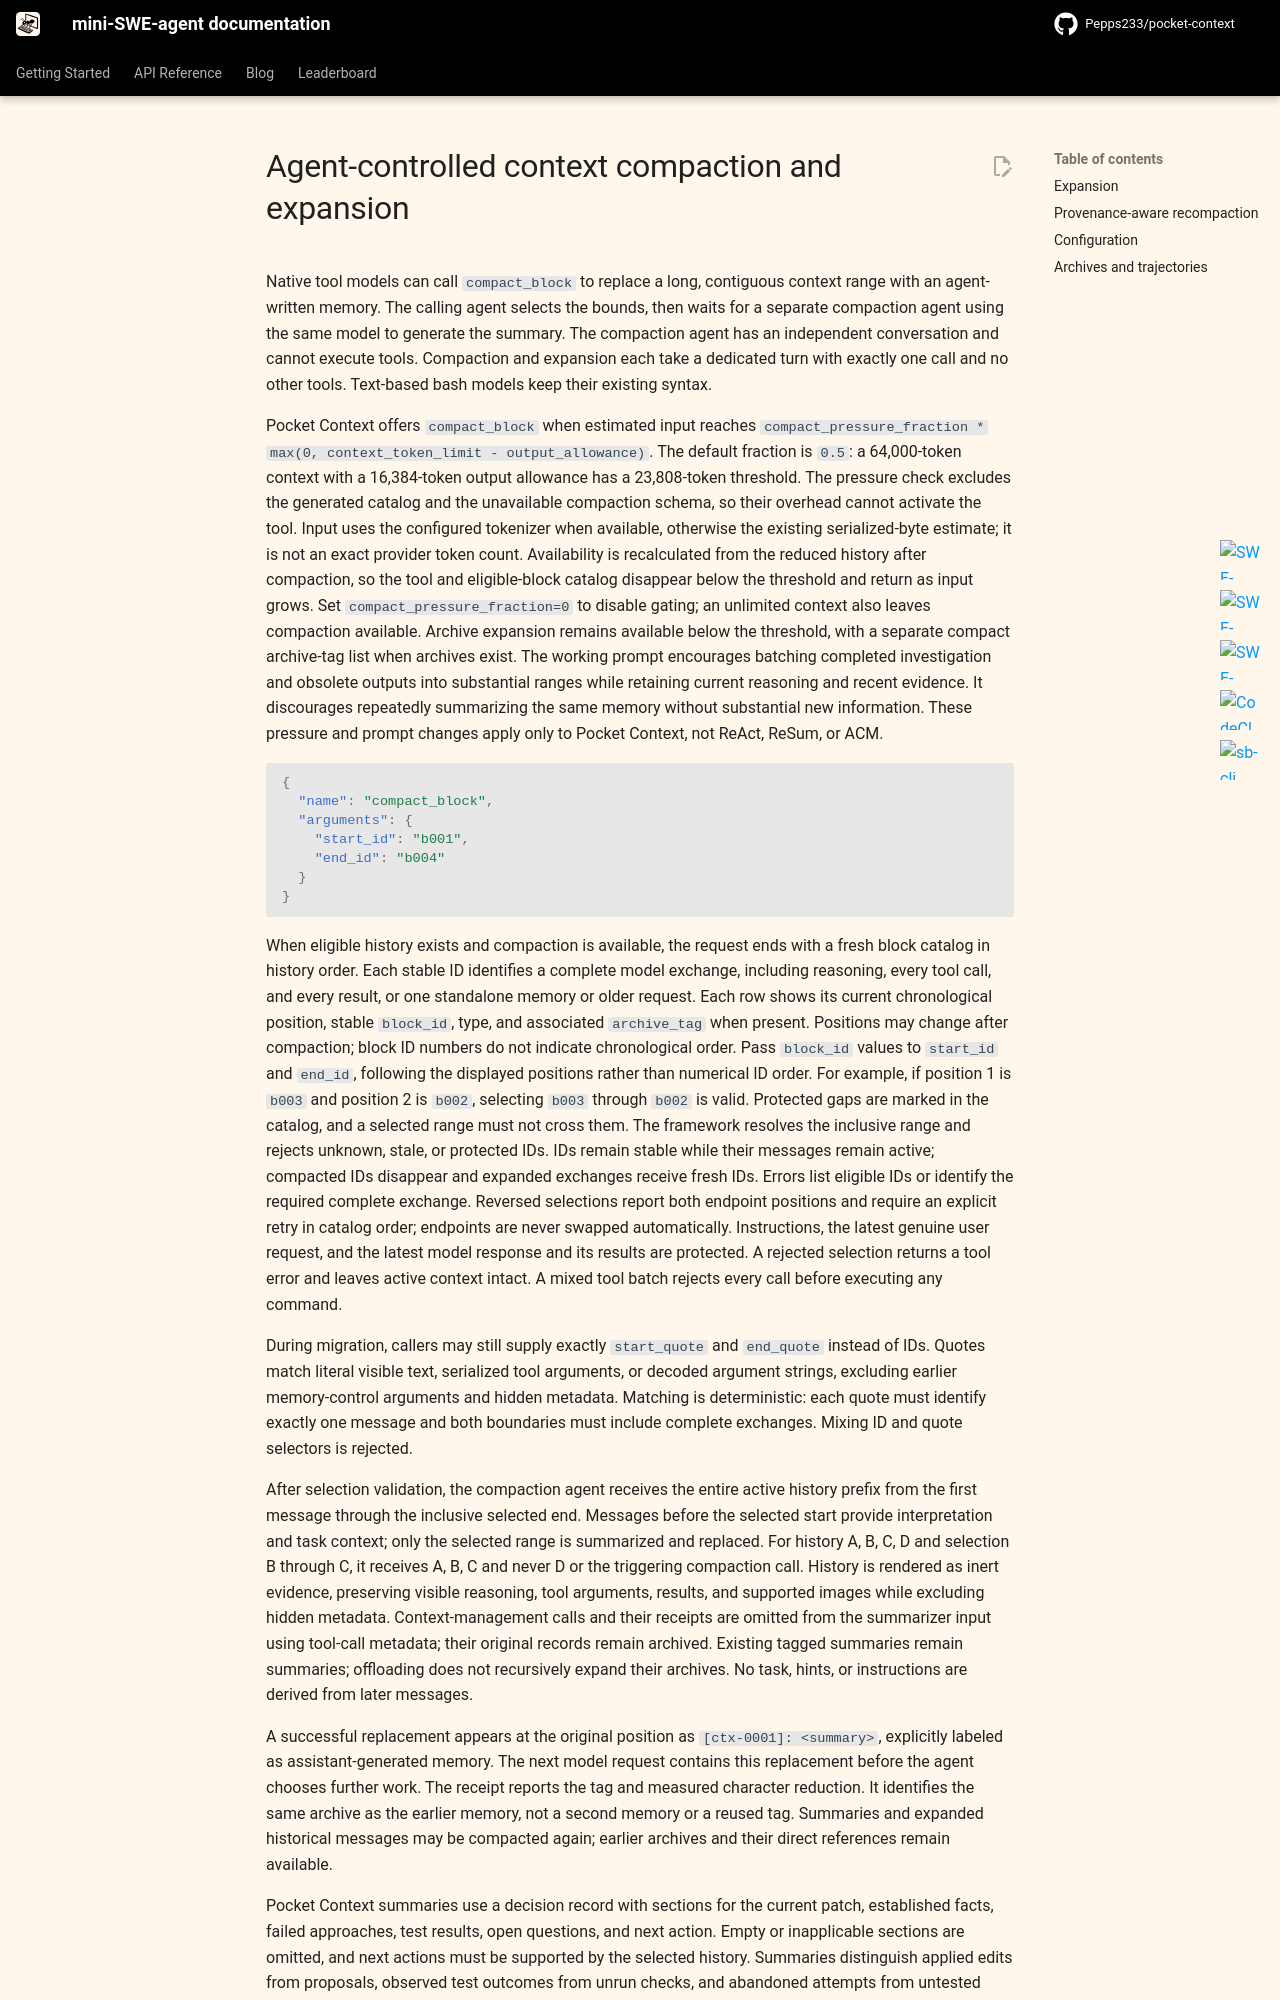

repository: Pepps233/pocket-context · page: v2/advanced/context_compaction/index.html · generator: mkdocs

# Agent-controlled context compaction and expansion

Native tool models can call `compact_block` to replace a long, contiguous context range with an agent-written memory.
The calling agent selects the bounds, then waits for a separate compaction agent using the same model to generate the summary.
The compaction agent has an independent conversation and cannot execute tools.
Compaction and expansion each take a dedicated turn with exactly one call and no other tools.
Text-based bash models keep their existing syntax.

Pocket Context offers `compact_block` when estimated input reaches `compact_pressure_fraction * max(0, context_token_limit - output_allowance)`.
The default fraction is `0.5`: a 64,000-token context with a 16,384-token output allowance has a 23,808-token threshold.
The pressure check excludes the generated catalog and the unavailable compaction schema, so their overhead cannot activate the tool.
Input uses the configured tokenizer when available, otherwise the existing serialized-byte estimate; it is not an exact provider token count.
Availability is recalculated from the reduced history after compaction, so the tool and eligible-block catalog disappear below the threshold and return as input grows.
Set `compact_pressure_fraction=0` to disable gating; an unlimited context also leaves compaction available.
Archive expansion remains available below the threshold, with a separate compact archive-tag list when archives exist.
The working prompt encourages batching completed investigation and obsolete outputs into substantial ranges while retaining current reasoning and recent evidence.
It discourages repeatedly summarizing the same memory without substantial new information.
These pressure and prompt changes apply only to Pocket Context, not ReAct, ReSum, or ACM.

```json
{
  "name": "compact_block",
  "arguments": {
    "start_id": "b001",
    "end_id": "b004"
  }
}
```

When eligible history exists and compaction is available, the request ends with a fresh block catalog in history order.
Each stable ID identifies a complete model exchange, including reasoning, every tool call, and every result, or one standalone memory or older request.
Each row shows its current chronological position, stable `block_id`, type, and associated `archive_tag` when present.
Positions may change after compaction; block ID numbers do not indicate chronological order.
Pass `block_id` values to `start_id` and `end_id`, following the displayed positions rather than numerical ID order.
For example, if position 1 is `b003` and position 2 is `b002`, selecting `b003` through `b002` is valid.
Protected gaps are marked in the catalog, and a selected range must not cross them.
The framework resolves the inclusive range and rejects unknown, stale, or protected IDs.
IDs remain stable while their messages remain active; compacted IDs disappear and expanded exchanges receive fresh IDs.
Errors list eligible IDs or identify the required complete exchange.
Reversed selections report both endpoint positions and require an explicit retry in catalog order; endpoints are never swapped automatically.
Instructions, the latest genuine user request, and the latest model response and its results are protected.
A rejected selection returns a tool error and leaves active context intact.
A mixed tool batch rejects every call before executing any command.

During migration, callers may still supply exactly `start_quote` and `end_quote` instead of IDs.
Quotes match literal visible text, serialized tool arguments, or decoded argument strings, excluding earlier memory-control arguments and hidden metadata.
Matching is deterministic: each quote must identify exactly one message and both boundaries must include complete exchanges.
Mixing ID and quote selectors is rejected.

After selection validation, the compaction agent receives the entire active history prefix from the first message through the inclusive selected end.
Messages before the selected start provide interpretation and task context; only the selected range is summarized and replaced.
For history A, B, C, D and selection B through C, it receives A, B, C and never D or the triggering compaction call.
History is rendered as inert evidence, preserving visible reasoning, tool arguments, results, and supported images while excluding hidden metadata.
Context-management calls and their receipts are omitted from the summarizer input using tool-call metadata; their original records remain archived.
Existing tagged summaries remain summaries; offloading does not recursively expand their archives.
No task, hints, or instructions are derived from later messages.

A successful replacement appears at the original position as `[ctx-0001]: <summary>`, explicitly labeled as assistant-generated memory.
The next model request contains this replacement before the agent chooses further work.
The receipt reports the tag and measured character reduction.
It identifies the same archive as the earlier memory, not a second memory or a reused tag.
Summaries and expanded historical messages may be compacted again; earlier archives and their direct references remain available.
